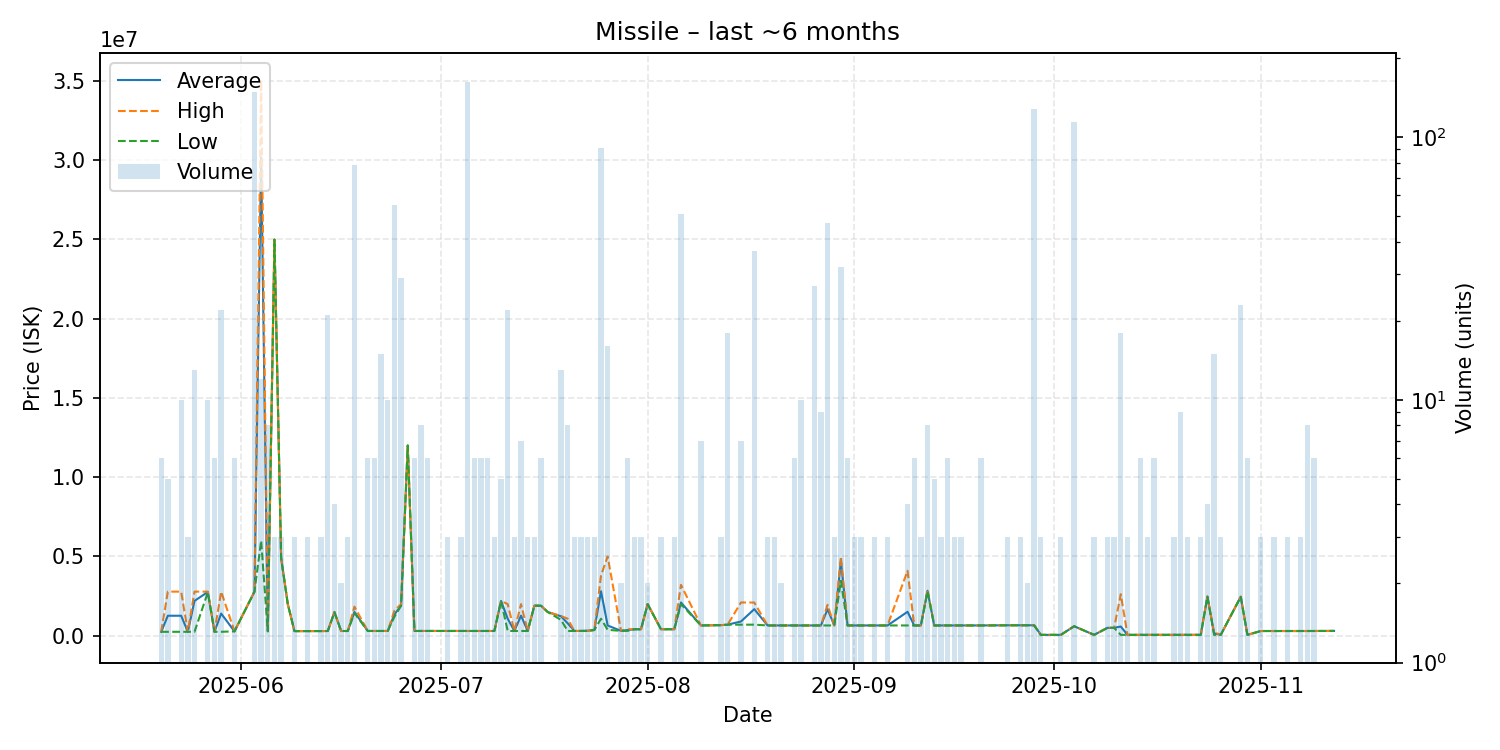

Values plotted in this chart, from the file beside it:
date, average, highest, lowest, order_count, volume
2025-05-20, 250100, 250100, 250100, 2, 6
2025-05-21, 1263260, 2783000, 250100, 2, 5
2025-05-23, 1263060, 2782500, 250100, 4, 10
2025-05-24, 250200, 250200, 250200, 1, 3
2025-05-25, 2198508, 2783000, 250200, 2, 13
2025-05-27, 2763500, 2783000, 2740000, 3, 10
2025-05-28, 250700, 250700, 250700, 2, 6
2025-05-29, 1400818, 2780000, 251500, 4, 22
2025-05-31, 278600, 279000, 278200, 2, 6
2025-06-03, 2783000, 2790000, 2783000, 20, 149
2025-06-04, 30166667, 35000000, 6000000, 2, 12
2025-06-05, 282275, 282500, 282200, 2, 8
2025-06-06, 24980000, 24980000, 24980000, 1, 3
2025-06-07, 4900000, 4900000, 4900000, 1, 3
2025-06-08, 1999000, 1999000, 1999000, 1, 1
2025-06-09, 292900, 292900, 292900, 1, 3
2025-06-11, 295200, 295200, 295200, 1, 3
2025-06-13, 296700, 296700, 296700, 1, 3
2025-06-14, 300286, 300300, 300200, 2, 21
2025-06-15, 1491250, 1492000, 1491000, 2, 4
2025-06-16, 301100, 301100, 301100, 1, 2
2025-06-17, 301200, 301200, 301200, 1, 3
2025-06-18, 1503487, 1836000, 1434000, 15, 78
2025-06-20, 302400, 302400, 302400, 2, 6
2025-06-21, 302400, 302400, 302400, 2, 6
2025-06-22, 302400, 302400, 302400, 4, 15
2025-06-23, 302550, 303000, 302500, 3, 10
2025-06-24, 1346564, 1593000, 1199000, 10, 55
2025-06-25, 1900897, 1990000, 1898000, 6, 29
2025-06-26, 12000000, 12000000, 12000000, 1, 1
2025-06-27, 302900, 303000, 302800, 2, 6
2025-06-28, 303100, 303100, 303100, 2, 8
2025-06-29, 303833, 304000, 303000, 2, 6
2025-07-02, 303000, 303000, 303000, 1, 3
2025-07-04, 303200, 303200, 303200, 1, 3
2025-07-05, 302300, 302300, 302300, 4, 162
2025-07-06, 302300, 302300, 302300, 1, 6
2025-07-07, 302350, 302400, 302300, 2, 6
2025-07-08, 302400, 302400, 302400, 1, 6
2025-07-09, 302400, 302400, 302400, 1, 3
2025-07-10, 2196000, 2196000, 2196000, 1, 5
2025-07-11, 1073309, 1998000, 302400, 5, 22
2025-07-12, 302533, 302600, 302500, 2, 3
2025-07-13, 1269643, 1995000, 302500, 3, 7
2025-07-14, 302500, 302500, 302500, 1, 3
2025-07-15, 1897333, 1900000, 1896000, 3, 3
2025-07-16, 1896000, 1896000, 1896000, 1, 6
2025-07-17, 1499000, 1499000, 1499000, 1, 1
2025-07-19, 1227846, 1245000, 1000000, 5, 13
2025-07-20, 785462, 1075000, 302900, 2, 8
2025-07-21, 302800, 302800, 302800, 1, 3
2025-07-22, 305000, 305000, 305000, 1, 3
2025-07-23, 315100, 315100, 315100, 1, 3
2025-07-24, 365000, 365000, 365000, 1, 3
2025-07-25, 2810949, 3799000, 1075000, 24, 91
2025-07-26, 647812, 5000000, 375000, 5, 16
2025-07-28, 310100, 310100, 310100, 1, 2
2025-07-29, 360100, 410100, 310100, 2, 6
2025-07-30, 410600, 410600, 410600, 1, 3
2025-07-31, 410800, 410800, 410800, 1, 3
... 65 more rows
